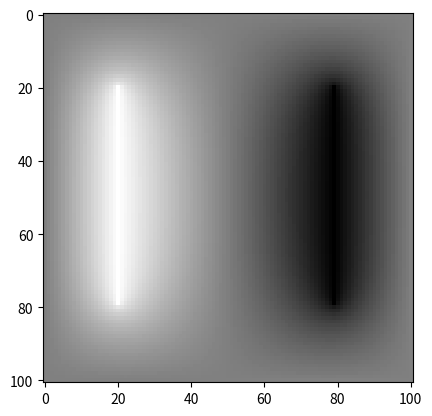

Write the Python code that produced this figure.
"""
Newman 9.3

Electronic Capacitor
"""
import numpy as np
import matplotlib.pyplot as plt


# Constant Declaration
M = 100
a = 0.01
e0 = 1.0
Vplus = 1.0
Vminus = -1.0
target = 1.e-6
delta = 1.0

# Initialization
phi = np.ones([M+1,M+1],float)
phi[20:80,20:21] = Vplus
phi[20:80,79:80] = Vminus
phiprime = np.empty([M+1,M+1],float)


while delta > target:
    
    # Update potential
    phiprime[0,:] = 0.0
    phiprime[M,:] = 0.0
    phiprime[:,0] = 0.0
    phiprime[:,M] = 0.0
    phiprime[1:M,1:M] = (phi[0:M-1,1:M] + phi[2:M+1,1:M] \
                        + phi[1:M,0:M-1] + phi[1:M,2:M+1] \
                        + a*a/e0*phi[1:M,1:M])/4 

    phiprime[20:80,20:21] = Vplus
    phiprime[20:80,79:80] = Vminus
    
    # Calculate max diff. & swap arrays for next iteration
    delta = np.max(abs(phi-phiprime))
    phi, phiprime = phiprime, phi


# Plotting Stuff
plt.imshow(phiprime)
plt.gray()
plt.show()
